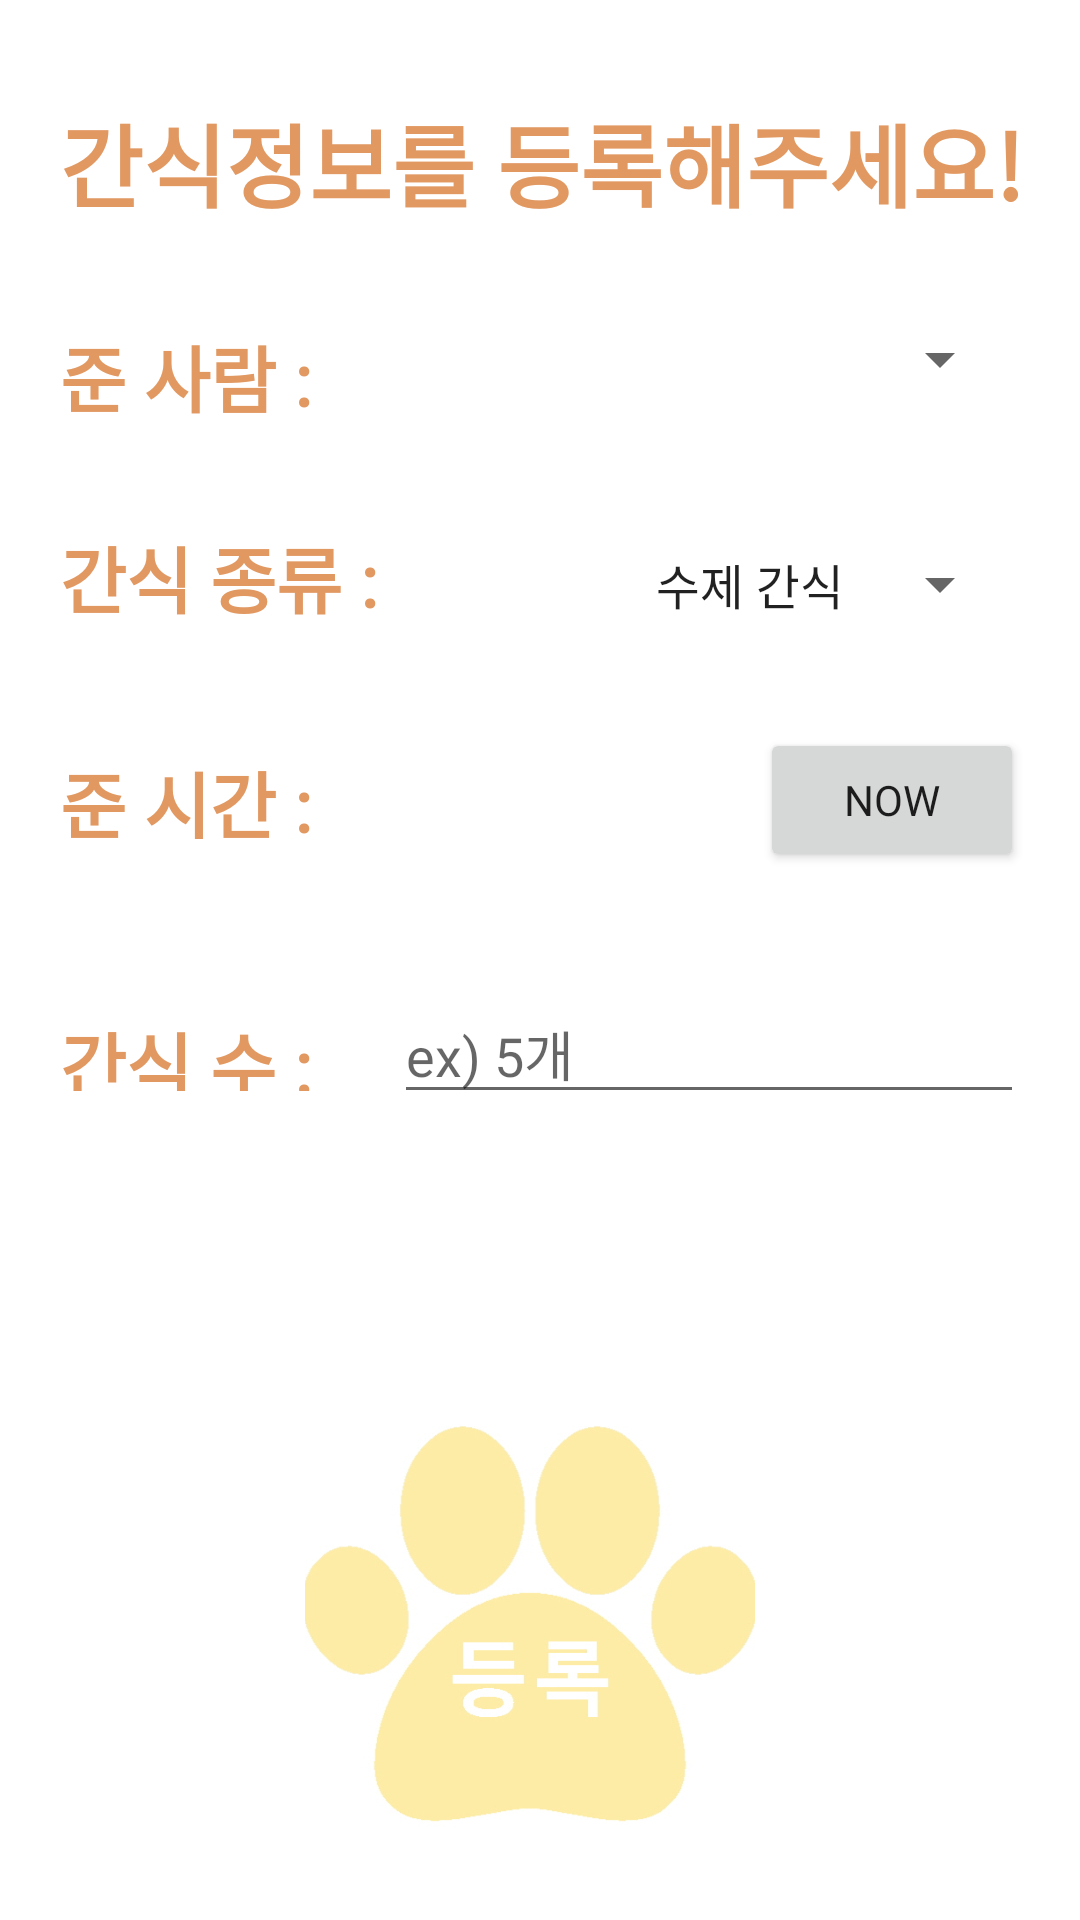

Write the Android layout XML for this screen, with the resource values it uses.
<!-- AndroidManifest.xml: application theme Theme.Pet_Dairy -->
<!-- res/layout/register__snack_writing.xml -->
<?xml version="1.0" encoding="utf-8"?>
<androidx.constraintlayout.widget.ConstraintLayout xmlns:android="http://schemas.android.com/apk/res/android"
    xmlns:app="http://schemas.android.com/apk/res-auto"
    xmlns:tools="http://schemas.android.com/tools"
    android:layout_width="match_parent"
    android:layout_height="match_parent"
    tools:context=".Register_Snack_writing">

    <TextView
        android:id="@+id/textView4"
        android:layout_width="wrap_content"
        android:layout_height="wrap_content"
        android:layout_marginTop="32dp"
        android:fontFamily="@font/esamanru_medium"
        android:text="준 사람 : "
        android:textColor="#E19861"
        android:textSize="24sp"
        android:textStyle="normal|bold"
        app:layout_constraintBottom_toTopOf="@+id/textView5"
        app:layout_constraintEnd_toStartOf="@+id/spnGive"
        app:layout_constraintHorizontal_bias="0.0"
        app:layout_constraintStart_toStartOf="@+id/txtmsg"
        app:layout_constraintTop_toBottomOf="@+id/txtmsg" />

    <TextView
        android:id="@+id/textView5"
        android:layout_width="wrap_content"
        android:layout_height="wrap_content"
        android:layout_marginTop="32dp"
        android:fontFamily="@font/esamanru_medium"
        android:text="간식 종류 : "
        android:textColor="#E19861"
        android:textSize="24sp"
        android:textStyle="normal|bold"
        app:layout_constraintBottom_toTopOf="@+id/textView2"
        app:layout_constraintEnd_toStartOf="@+id/spnType"
        app:layout_constraintHorizontal_bias="0.0"
        app:layout_constraintStart_toStartOf="@+id/txtmsg"
        app:layout_constraintTop_toBottomOf="@+id/textView4" />

    <TextView
        android:id="@+id/textView2"
        android:layout_width="wrap_content"
        android:layout_height="wrap_content"
        android:layout_marginTop="40dp"
        android:fontFamily="@font/esamanru_medium"
        android:text="준 시간 : "
        android:textColor="#E19861"
        android:textSize="24sp"
        android:textStyle="normal|bold"
        app:layout_constraintStart_toStartOf="@+id/txtmsg"
        app:layout_constraintTop_toBottomOf="@+id/textView5" />

    <TextView
        android:id="@+id/textView3"
        android:layout_width="wrap_content"
        android:layout_height="27dp"
        android:layout_marginTop="52dp"
        android:fontFamily="@font/esamanru_medium"
        android:text="간식 수 : "
        android:textColor="#E19861"
        android:textSize="24sp"
        android:textStyle="normal|bold"
        app:layout_constraintEnd_toStartOf="@+id/txtMany"
        app:layout_constraintHorizontal_bias="0.0"
        app:layout_constraintStart_toStartOf="@+id/txtmsg"
        app:layout_constraintTop_toBottomOf="@+id/textView2" />

    <EditText
        android:id="@+id/txtMany"
        android:layout_width="wrap_content"
        android:layout_height="42dp"
        android:ems="10"
        android:fontFamily="@font/esamanru_medium"
        android:gravity="start|top"
        android:hint="ex) 5개"
        android:inputType="textMultiLine"
        android:textColor="#E19861"
        app:layout_constraintBottom_toBottomOf="@+id/textView3"
        app:layout_constraintEnd_toEndOf="@+id/txtmsg"
        app:layout_constraintTop_toTopOf="@+id/textView3" />

    <TextView
        android:id="@+id/txtmsg"
        android:layout_width="wrap_content"
        android:layout_height="wrap_content"
        android:layout_marginTop="32dp"
        android:fontFamily="@font/esamanru_medium"
        android:gravity="center"
        android:text="간식정보를 등록해주세요!"
        android:textColor="#E19861"
        android:textSize="30sp"
        android:textStyle="normal|bold"
        app:layout_constraintBottom_toTopOf="@+id/textView4"
        app:layout_constraintEnd_toEndOf="parent"
        app:layout_constraintHorizontal_bias="0.516"
        app:layout_constraintStart_toStartOf="parent"
        app:layout_constraintTop_toTopOf="parent" />

    <Spinner
        android:id="@+id/spnGive"
        android:layout_width="wrap_content"
        android:layout_height="wrap_content"
        android:layout_marginEnd="4dp"
        android:fontFamily="@font/esamanru_medium"
        android:spinnerMode="dropdown"
        app:layout_constraintBottom_toBottomOf="@+id/textView4"
        app:layout_constraintEnd_toEndOf="@+id/txtmsg"
        app:layout_constraintTop_toTopOf="@+id/textView4"
        app:layout_constraintVertical_bias="0.0" />

    <Spinner
        android:id="@+id/spnType"
        android:layout_width="wrap_content"
        android:layout_height="wrap_content"
        android:layout_marginTop="8dp"
        android:layout_marginEnd="4dp"
        android:entries="@array/종류"
        android:fontFamily="@font/esamanru_medium"
        android:spinnerMode="dropdown"
        app:layout_constraintBottom_toBottomOf="@+id/textView5"
        app:layout_constraintEnd_toEndOf="@+id/txtmsg"
        app:layout_constraintTop_toTopOf="@+id/textView5"
        app:layout_constraintVertical_bias="0.0" />

    <TextView
        android:id="@+id/txtdate"
        android:layout_width="wrap_content"
        android:layout_height="wrap_content"
        android:layout_marginTop="8dp"
        android:layout_marginBottom="332dp"
        app:layout_constraintBottom_toBottomOf="@+id/textView2"
        app:layout_constraintEnd_toStartOf="@+id/btndate"
        app:layout_constraintHorizontal_bias="0.473"
        app:layout_constraintStart_toEndOf="@+id/textView2"
        app:layout_constraintTop_toTopOf="@+id/textView2"
        app:layout_constraintVertical_bias="0.0"
        tools:hint="Now" />

    <Button
        android:id="@+id/btndate"
        android:layout_width="wrap_content"
        android:layout_height="wrap_content"
        android:text="Now"
        android:fontFamily="@font/esamanru_medium"
        app:layout_constraintBottom_toBottomOf="@+id/txtdate"
        app:layout_constraintEnd_toEndOf="@+id/txtmsg"
        app:layout_constraintTop_toTopOf="@+id/txtdate"
        app:layout_constraintVertical_bias="0.517" />

    <ImageButton
        android:id="@+id/up"
        android:layout_width="150dp"
        android:layout_height="150dp"
        android:layout_marginBottom="24dp"
        android:background="@android:color/transparent"
        android:scaleType="fitXY"
        app:layout_constraintBottom_toBottomOf="parent"
        app:layout_constraintEnd_toEndOf="@+id/txtmsg"
        app:layout_constraintHorizontal_bias="0.476"
        app:layout_constraintStart_toStartOf="@+id/txtmsg"
        app:srcCompat="@drawable/paw_register" />


</androidx.constraintlayout.widget.ConstraintLayout>
<!-- resources referenced by this layout -->
<resources>
  <!-- drawable paw_register: png bitmap (drawable, 60869 bytes) -->
  <style name="Theme.Pet_Dairy" parent="Theme.MaterialComponents.DayNight.DarkActionBar">
          
          <item name="colorPrimary">#FFE0B2</item>
          <item name="colorPrimaryVariant">#FFE0B2</item>
          <item name="colorOnPrimary">@color/white</item>
          
          <item name="colorSecondary">@color/teal_200</item>
          <item name="colorSecondaryVariant">@color/teal_700</item>
          <item name="colorOnSecondary">@color/black</item>
          
          <item name="android:statusBarColor" tools:targetApi="l">?attr/colorPrimaryVariant</item>
          
      </style>
  <color name="white">#FFFFFFFF</color>
  <color name="teal_200">#FF03DAC5</color>
  <color name="teal_700">#FF018786</color>
  <color name="black">#FF000000</color>
</resources>
